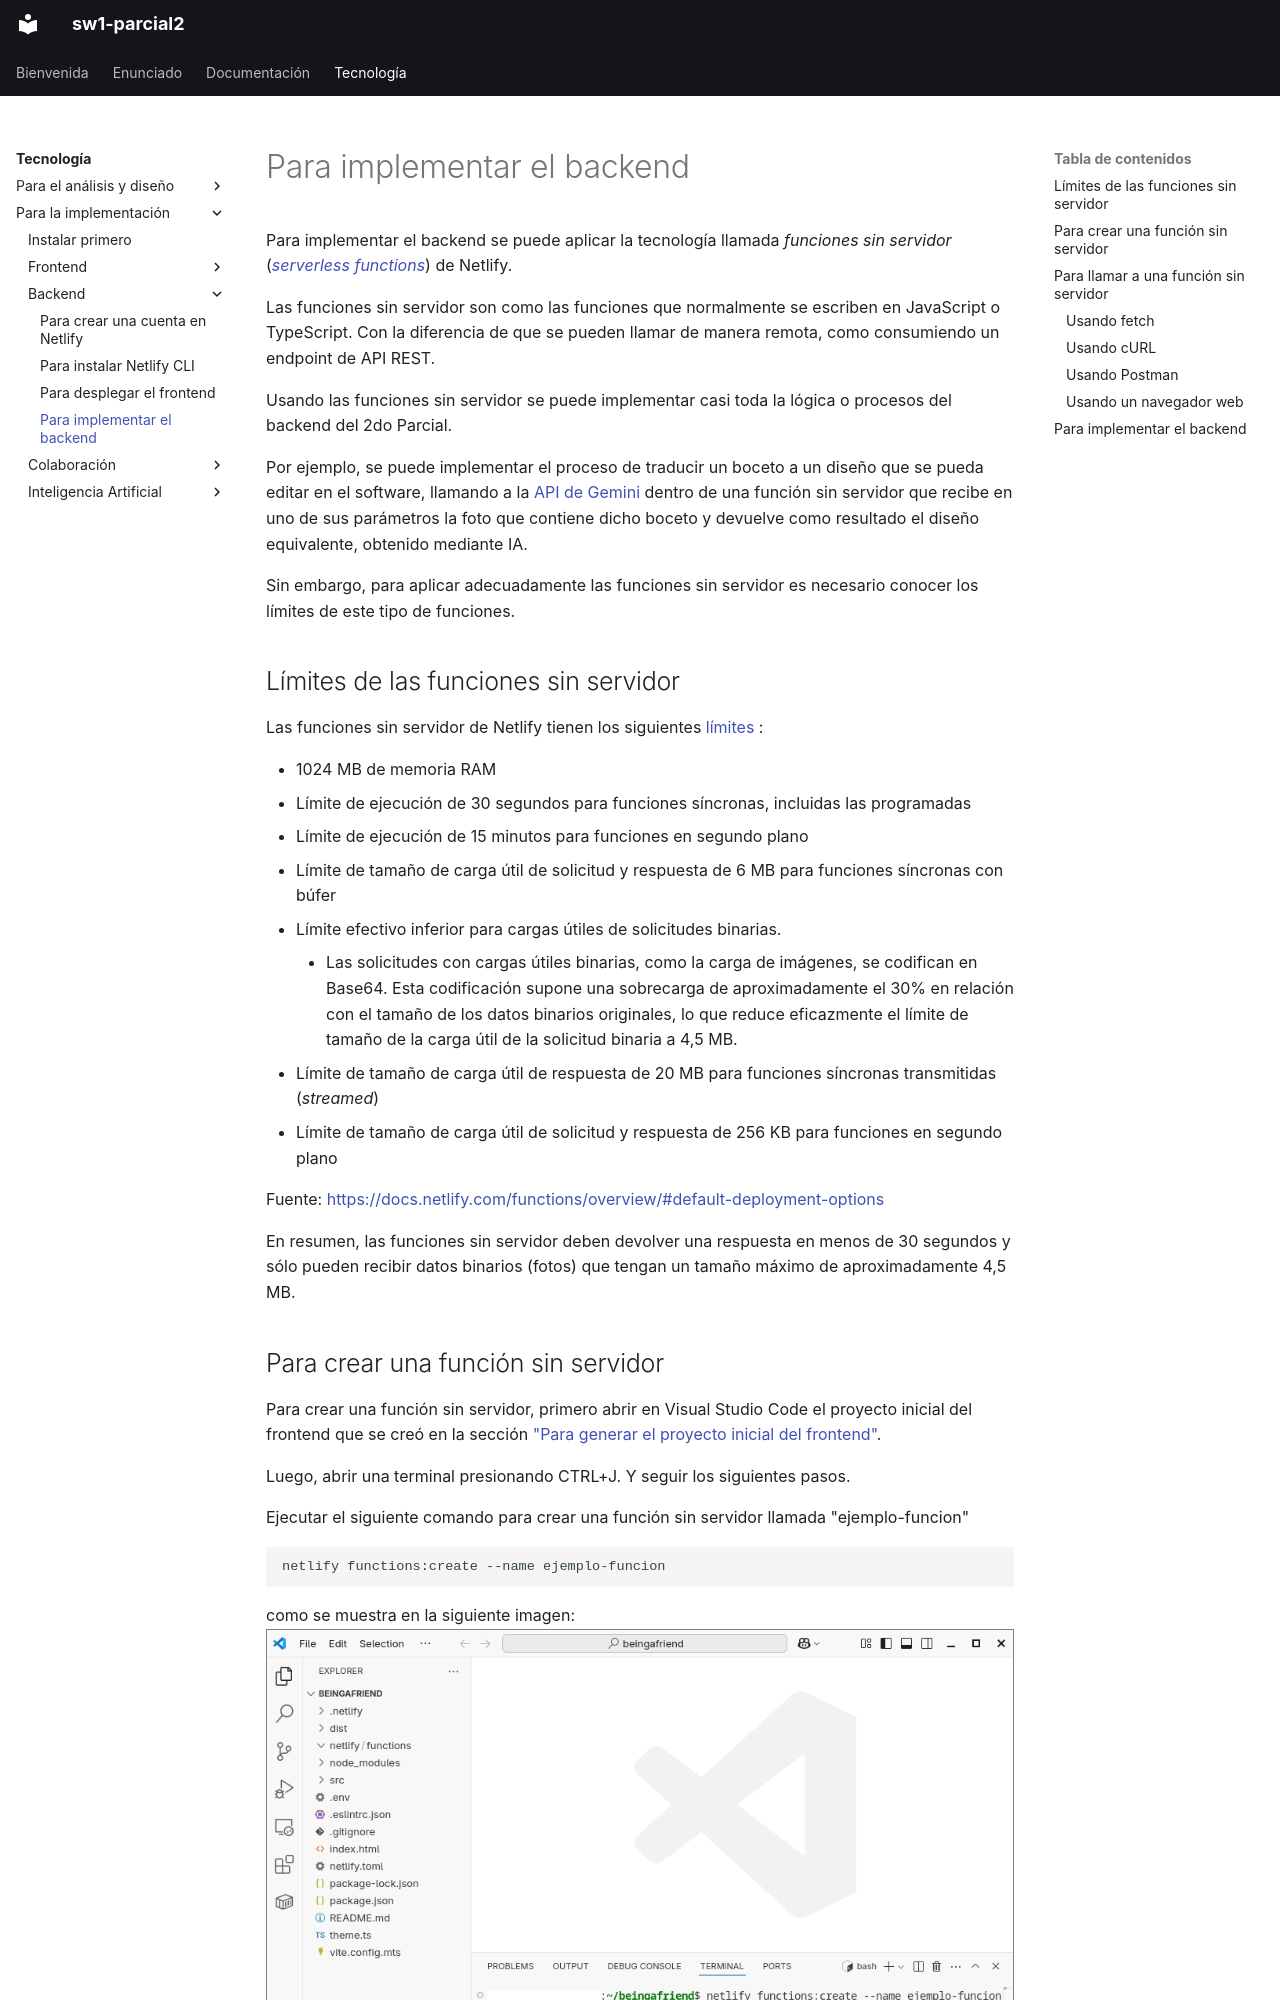

repository: almondoryluis/beingafriend · page: tecnología/para-la-implementación/backend/implementar-el-backend/index.html · generator: mkdocs

# Para implementar el backend

Para implementar el backend se puede aplicar la tecnología 
llamada _funciones sin servidor_
(<i><a href="https://docs.netlify.com/functions/overview/" target="_blank">serverless functions</a></i>)
de Netlify.

Las funciones sin servidor son como las funciones 
que normalmente se escriben en JavaScript o TypeScript.
Con la diferencia de que se pueden llamar de manera remota,
como consumiendo un endpoint de API REST.

Usando las funciones sin servidor
se puede implementar casi toda la lógica o procesos del backend
del 2do Parcial.

Por ejemplo, se puede implementar
el proceso de traducir un boceto a un diseño que se pueda editar en el software,
llamando a la 
<a href="https://ai.google.dev/gemini-api/docs/quickstart?hl=es-419#javascript" target="_blank">
API de Gemini 
</a>
dentro de una función sin servidor que recibe
en uno de sus parámetros la foto que contiene dicho boceto
y devuelve como resultado el diseño equivalente, obtenido mediante IA.

Sin embargo, para aplicar adecuadamente 
las funciones sin servidor es necesario conocer los límites de este tipo de funciones.
